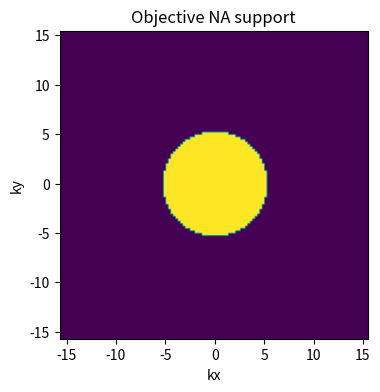
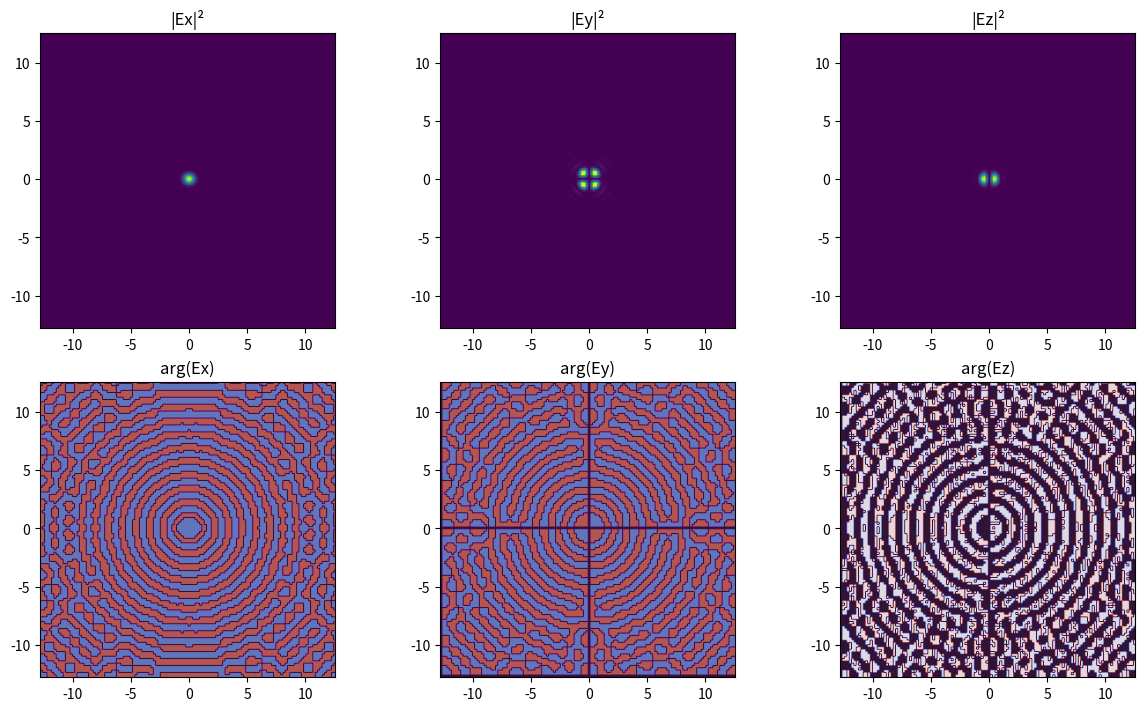
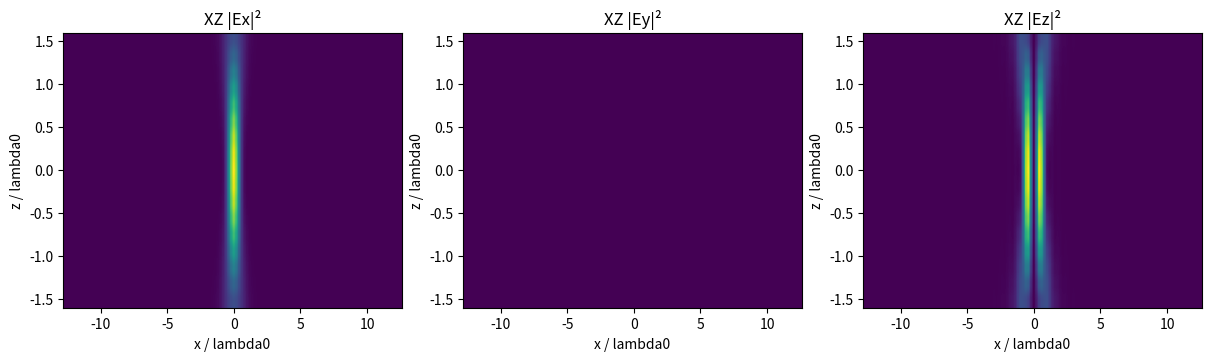

These figures' Python source, in order:
import numpy as np
import matplotlib.pyplot as plt
from dataclasses import dataclass
from scipy.integrate import simpson
from scipy.special import jv

@dataclass
class Setup:
    lambda0: float = 1.0  # Vacuum wavelength; all lengths in lambda0 units
    n: float = 1.0
    NA: float = 0.85
    f: float = 1.0
    N: int = 128
    dx: float = 0.20
    @property
    def k0(self): return 2*np.pi/self.lambda0
    @property
    def k(self): return self.n*self.k0
    @property
    def alpha(self): return np.arcsin(self.NA/self.n)
    def validate(self):
        if not (0 < self.NA < self.n): raise ValueError("For this tutorial require 0 < NA < n.")
        if self.k0*self.NA >= np.pi/self.dx: raise ValueError("Aliasing: decrease dx.")
        if self.N%2: raise ValueError("Use even N to simplify centering.")
cfg=Setup(); cfg.validate()
x=(np.arange(cfg.N)-cfg.N//2)*cfg.dx
dk=2*np.pi/(cfg.N*cfg.dx)
kx=2*np.pi*np.fft.fftshift(np.fft.fftfreq(cfg.N,d=cfg.dx))
KX,KY=np.meshgrid(kx,kx,indexing="xy")
KR=np.hypot(KX,KY)
mask=KR<=cfg.k0*cfg.NA
KZ=np.sqrt(np.clip(cfg.k**2-KR**2,0,None))
ct=KZ/cfg.k
print("x window length =", cfg.N*cfg.dx, "Δk =", dk, "k cutoff =", cfg.k0*cfg.NA,
      "sampling points in pupil radius =", cfg.k0*cfg.NA/dk)
plt.figure(figsize=(4,4));plt.imshow(mask,origin="lower",extent=[kx[0],kx[-1],kx[0],kx[-1]])
plt.xlabel("kx");plt.ylabel("ky");plt.title("Objective NA support");plt.show()

XP=cfg.f*KX/cfg.k; YP=cfg.f*KY/cfg.k
Rp=np.hypot(XP,YP)
Ph=np.arctan2(YP,XP)
pupil_radius=cfg.f*cfg.NA/cfg.n
q=Rp/pupil_radius

def gaussian_pupil(q):
    amplitude=np.exp(-(q/0.75)**2)*mask
    return amplitude.astype(complex),np.zeros_like(amplitude,dtype=complex)

def vortex_pupil(q,phi,charge=1):
    a=(q**abs(charge))*np.exp(-(q/0.75)**2)*np.exp(1j*charge*phi)*mask
    return a,0j*a

def radial_pupil(q,phi):
    a=q*np.exp(-(q/0.75)**2)*mask
    return a*np.cos(phi)+0j, a*np.sin(phi)+0j

Ex_in,Ey_in=gaussian_pupil(q)
assert Ex_in.shape==Ey_in.shape==(cfg.N,cfg.N)
assert not np.any(Ex_in[~mask])
print("Pupil energy proxy:",(np.abs(Ex_in)**2+np.abs(Ey_in)**2).sum()*dk**2)

def angular_spectrum(ex,ey,cfg=cfg):
    if ex.shape!=(cfg.N,cfg.N) or ey.shape!=(cfg.N,cfg.N):
        raise ValueError("Both pupil Jones arrays must have shape (N,N).")
    c=ct
    # geometric polarization rotation (the columns are transverse to the ray)
    cps=np.zeros_like(c)
    sps=np.zeros_like(c)
    nonzero=KR>0
    cps[nonzero]=KX[nonzero]/KR[nonzero]
    sps[nonzero]=KY[nonzero]/KR[nonzero]
    cps[~nonzero]=1.0
    st=KR/cfg.k
    fex=(c*cps**2+sps**2)*ex+(c-1)*cps*sps*ey
    fey=(c-1)*cps*sps*ex+(c*sps**2+cps**2)*ey
    fez=-st*(cps*ex+sps*ey)
    apod=np.zeros_like(c)
    apod[mask]=1/np.sqrt(c[mask])
    const=-1j*cfg.f/(2*np.pi*cfg.k)
    return np.stack([const*fex*apod,const*fey*apod,const*fez*apod])
def focus_plane(ex,ey,z=0.,cfg=cfg):
    Ak=angular_spectrum(ex,ey,cfg)
    propagation=np.exp(1j*KZ*z)
    # ifft2 convention: positive exponent, divided by N*N
    E=np.fft.fftshift(np.fft.ifft2(np.fft.ifftshift(Ak*propagation,axes=(-2,-1)),
                                            axes=(-2,-1)),axes=(-2,-1))
    return E * (cfg.N**2*dk**2)

E0=focus_plane(Ex_in,Ey_in)
print("Focal components shape:",E0.shape,"max component modulus:",
      [float(np.max(np.abs(e))) for e in E0])

fig,axes=plt.subplots(2,3,figsize=(12,7),constrained_layout=True)
for j,name in enumerate(("Ex","Ey","Ez")):
    axes[0,j].imshow(np.abs(E0[j])**2,origin="lower",extent=[x[0],x[-1],x[0],x[-1]])
    axes[0,j].set_title("|"+name+"|²")
    axes[1,j].imshow(np.angle(E0[j]),origin="lower",extent=[x[0],x[-1],x[0],x[-1]],
                    cmap="twilight",vmin=-np.pi,vmax=np.pi)
    axes[1,j].set_title("arg("+name+")")
plt.show()
print("Longitudinal intensity fraction:",np.sum(np.abs(E0[2])**2)/np.sum(np.abs(E0)**2))

zvec=np.linspace(-1.6,1.6,17)
volume=np.stack([focus_plane(Ex_in,Ey_in,z) for z in zvec],axis=0)
print("Full volume [Nz,3,Ny,Nx] =",volume.shape,"bytes =",volume.nbytes)
fig,axs=plt.subplots(1,3,figsize=(12,3.5),constrained_layout=True)
yc=cfg.N//2
for j,name in enumerate(("Ex","Ey","Ez")):
    axs[j].imshow(np.abs(volume[:,j,yc,:])**2,origin="lower",
                  extent=[x[0],x[-1],zvec[0],zvec[-1]],aspect="auto")
    axs[j].set(xlabel="x / lambda0",ylabel="z / lambda0",title="XZ |"+name+"|²")
plt.show()

ak=angular_spectrum(Ex_in,Ey_in)
ztest=.31; F=focus_plane(Ex_in,Ey_in,ztest)
for iy,ix in [(cfg.N//2,cfg.N//2),(cfg.N//2+2,cfg.N//2-3),(cfg.N//2-5,cfg.N//2+4)]:
    phase=np.exp(1j*(KX*x[ix]+KY*x[iy]+KZ*ztest))
    direct=np.sum(ak*phase,axis=(1,2))*dk**2
    actual=F[:,iy,ix]
    err=np.linalg.norm(actual-direct)/max(1e-30,np.linalg.norm(direct))
    print("point",iy,ix,"relative error",err)
    assert err<1e-10

t=np.linspace(0,cfg.alpha,2001)
h=np.exp(-(np.sin(t)/(0.75*np.sin(cfg.alpha)))**2)
def on_axis_reference(z):
    integral=simpson(np.sqrt(np.cos(t))*np.sin(t)*(1+np.cos(t))*
                     h*np.exp(1j*cfg.k*z*np.cos(t)),x=t)
    return (-1j*cfg.k*cfg.f/2)*integral
for z0 in (0.,.35,.8):
    value=focus_plane(Ex_in,Ey_in,z0)[:,cfg.N//2,cfg.N//2]
    ref=on_axis_reference(z0)
    rel=np.abs(value[0]-ref)/max(np.abs(ref),1e-30)
    print("z",z0,"Ex FFT",value[0],"continuum",ref,"relative difference",rel)
    assert np.isfinite(rel)
print("This result is a measured discrepancy, not an assumed accuracy threshold.")

transverse=KX*ak[0]+KY*ak[1]+KZ*ak[2]
relative=np.linalg.norm(transverse[:, :])/max(1e-30,cfg.k*np.linalg.norm(ak))
print("k-dot-A normalized residual:",relative)
assert relative<1e-12
rx,ry=radial_pupil(q,Ph)
Erad=focus_plane(rx,ry)
frac=np.sum(np.abs(Erad[2])**2)/np.sum(np.abs(Erad)**2)
print("Radial-pupil focused longitudinal energy fraction in displayed plane:",frac)
vx,vy=vortex_pupil(q,Ph,charge=1)
Evort=focus_plane(vx,vy)
print("Charge +1 vortex at focus, component amplitudes at origin:",np.abs(Evort[:,cfg.N//2,cfg.N//2]))
